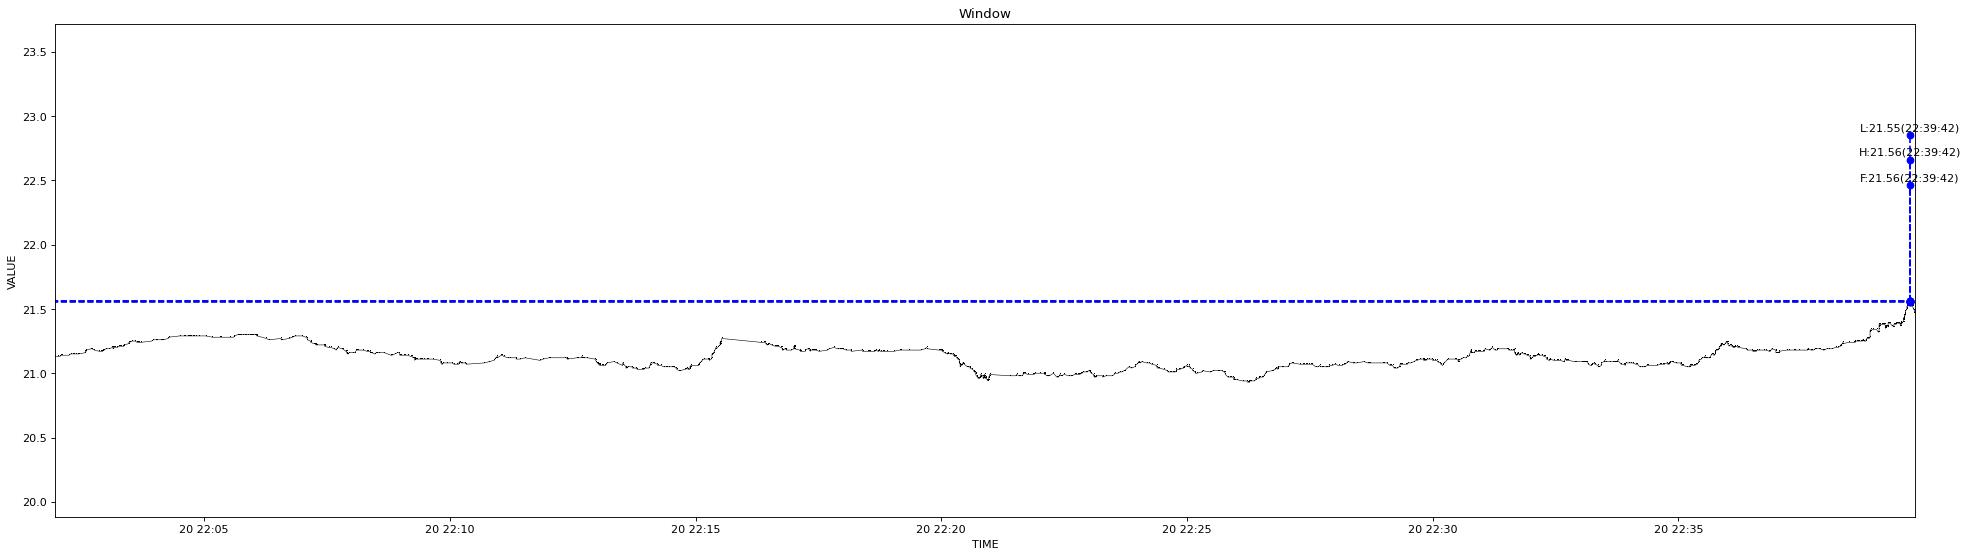

The data file committed next to this chart (first rows):
1640008918815, 21.13
1640008922879, 21.13
1640008924917, 21.13
1640008925027, 21.14
1640008925144, 21.14
1640008925292, 21.14
1640008927407, 21.14
1640008935428, 21.14
1640008935550, 21.14
1640008937482, 21.15
1640008937722, 21.15
1640008937876, 21.15
1640008938009, 21.15
1640008938133, 21.15
1640008938252, 21.15
1640008940454, 21.15
1640008940608, 21.15
1640008940734, 21.15
1640008940836, 21.15
1640008940943, 21.15
1640008941048, 21.15
1640008941181, 21.15
1640008941293, 21.15
1640008943463, 21.15
1640008943567, 21.15
1640008943701, 21.15
1640008943806, 21.15
1640008943922, 21.15
1640008944035, 21.15
1640008944149, 21.15
1640008944402, 21.15
1640008944520, 21.15
1640008944630, 21.15
1640008946516, 21.15
1640008946629, 21.15
1640008946737, 21.15
1640008946838, 21.15
1640008946983, 21.15
1640008947115, 21.15
1640008947226, 21.15
1640008947327, 21.15
1640008955176, 21.16
1640008955327, 21.17
1640008956369, 21.17
1640008956756, 21.18
1640008962938, 21.19
1640008963077, 21.19
1640008966030, 21.18
1640008972444, 21.17
1640008974582, 21.17
1640008974688, 21.17
1640008975493, 21.17
1640008976043, 21.17
1640008977176, 21.18
1640008977540, 21.18
1640008977687, 21.18
1640008977793, 21.18
1640008977929, 21.18
1640008978034, 21.18
1640008978138, 21.18
1640008978245, 21.18
... 2,149 more rows
